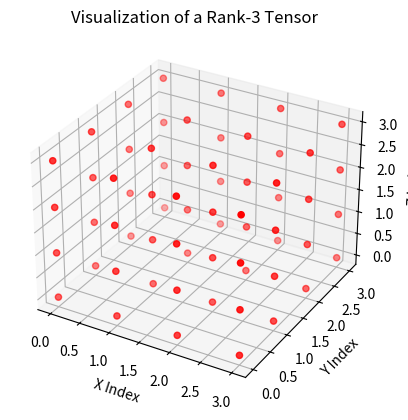

The script that saved this image:
import matplotlib.pyplot as plt
import numpy as np

class VisualizeRank3Tensor:
    """
    This is a sample class VisualizeRank3Tensor that outputs points in 3D space for
    a 3D matrix.
    """
    def __init__(self, name):
        """
        This is the Initialization function standard for all python classes.
        This is nothing more than the constructor object.

        :param self: A pointer to the object itself.
        :type self: Python Object
        :param name: The name given to this object.
        :type name: basestring
        :return: Nothing, just executes.
        :rtype: void
        """
        self.name = name

    def PrintVisualization(self):
        """
        PrintVisualization prints the 3D Rank tensor

        :param self: The object itself.
        :type self: Python class object
        :return: Nothing, just executes.
        :rtype: void
        """
        # Create a 3D array (tensor) of shape (4, 4, 4)
        tensor = np.arange(64).reshape((4, 4, 4))

        # Visualize the tensor as a collection of points in 3D space
        fig = plt.figure()
        ax = fig.add_subplot(111, projection='3d')

        # Generate coordinates
        x, y, z = np.indices((4, 4, 4))

        # Plot each point in the tensor
        ax.scatter(x, y, z, c='r', marker='o')

        # Labeling
        ax.set_xlabel('X Index')
        ax.set_ylabel('Y Index')
        ax.set_zlabel('Z Index')
        plt.title('Visualization of a Rank-3 Tensor')
        plt.show()

def main():
    obj = VisualizeRank3Tensor("Rank3Tensor")
    obj.PrintVisualization()

if __name__ == "__main__":
    main()